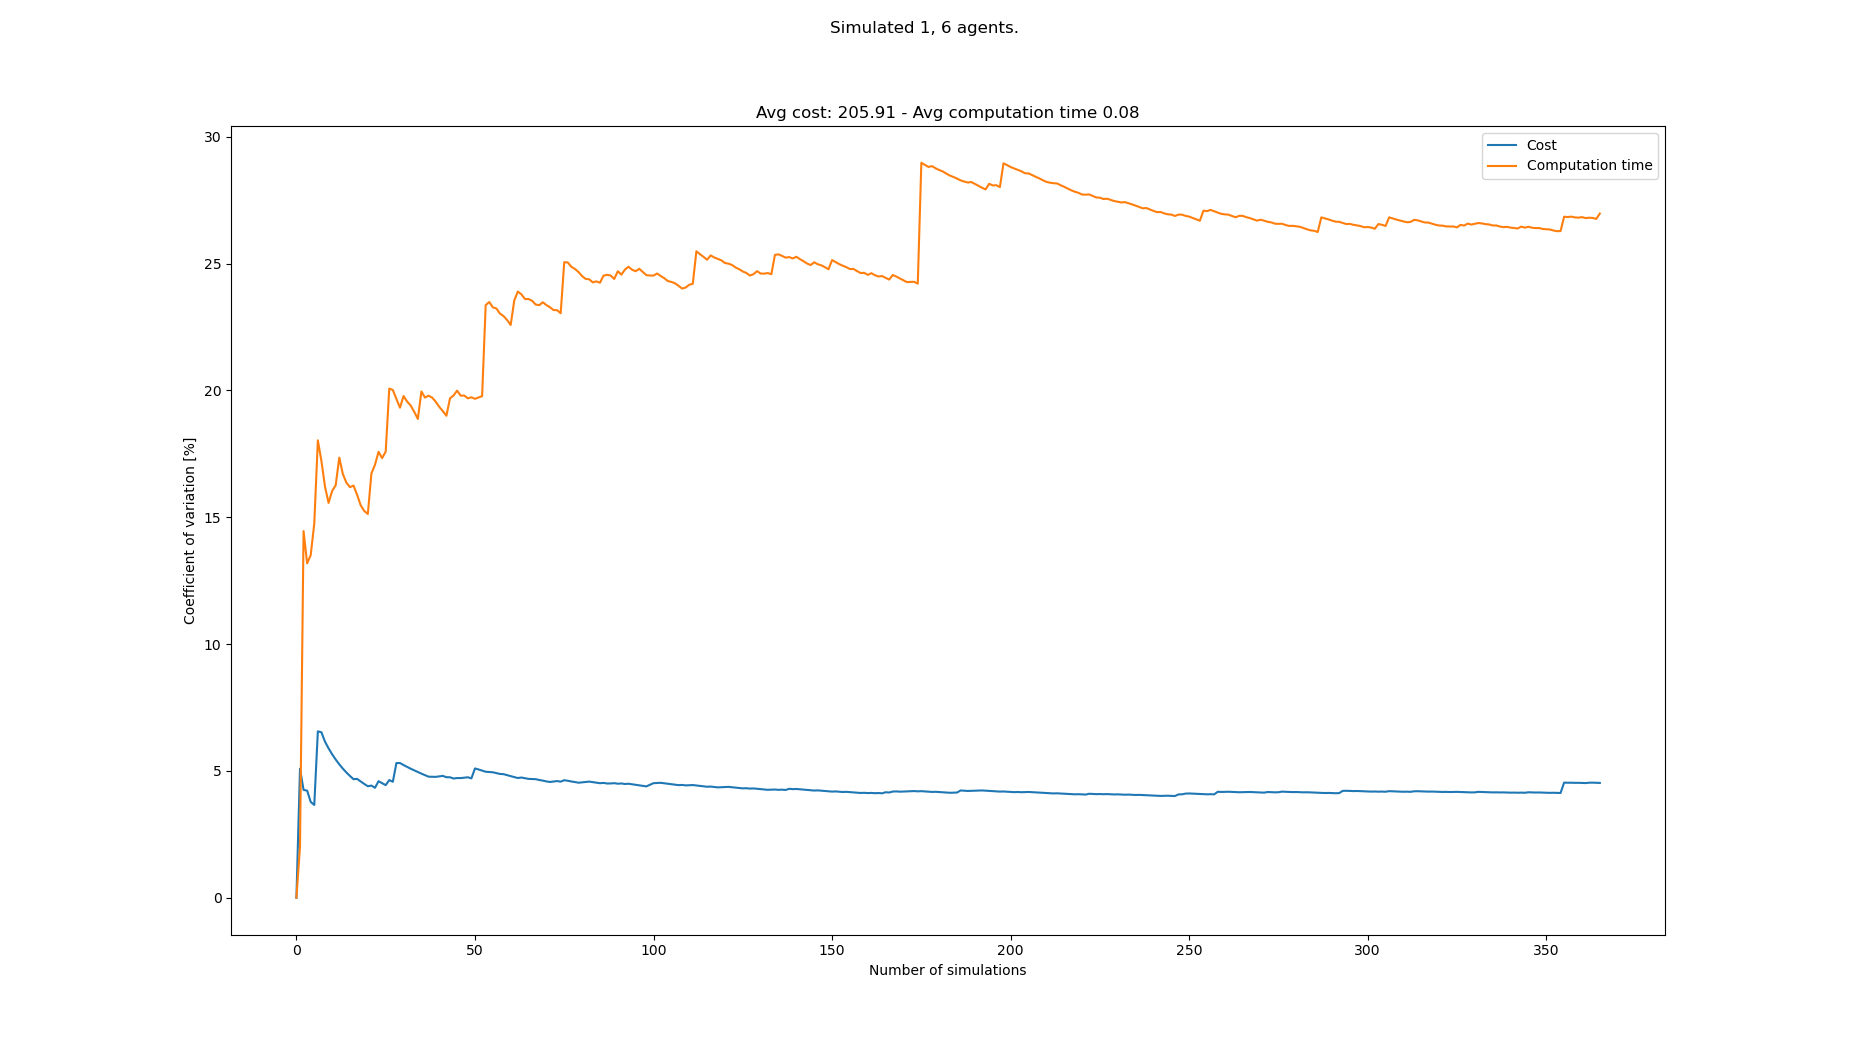

The data file committed next to this chart (first rows):
starts, goals, Cost, Cost_var, Cost_mean, Cost_std, Computation time, Computation time_var, Computation time_mean, Computation time_std
[(0, 0), (6, 21), (4, 21), (2, 21), (0, …, [(3, 21), (5, 0), (1, 0), (2, 0), (3, 0)…, 217, 0.0, 217.0, 0.0, 0.06318, 0.0, 0.06318, 0.0
[(5, 0), (3, 21), (6, 21), (8, 21), (0, …, [(1, 21), (2, 0), (3, 0), (6, 0), (0, 0)…, 196, 5.085, 206.5, 10.5, 0.06069, 2.01, 0.06193, 0.001245
[(0, 0), (3, 21), (4, 21), (6, 21), (1, …, [(8, 21), (4, 0), (3, 0), (1, 0), (2, 0)…, 203, 4.252, 205.3, 8.731, 0.08296, 14.46, 0.06894, 0.009966
[(6, 0), (5, 21), (4, 21), (2, 21), (0, …, [(4, 21), (4, 0), (3, 0), (2, 0), (5, 0)…, 196, 4.223, 203.0, 8.573, 0.07734, 13.18, 0.07104, 0.009366
[(5, 0), (6, 21), (7, 21), (5, 21), (4, …, [(1, 21), (7, 0), (8, 0), (1, 0), (2, 0)…, 203, 3.777, 203.0, 7.668, 0.0845, 13.5, 0.07373, 0.009957
[(6, 0), (7, 21), (8, 21), (6, 21), (5, …, [(8, 21), (4, 0), (1, 0), (3, 0), (0, 0)…, 210, 3.659, 204.2, 7.47, 0.09185, 14.75, 0.07675, 0.01132
[(8, 0), (2, 21), (5, 21), (0, 21), (8, …, [(1, 21), (8, 0), (6, 0), (5, 0), (1, 0)…, 238, 6.56, 209.0, 13.71, 0.05362, 18.03, 0.07345, 0.01325
[(3, 0), (6, 21), (0, 21), (4, 21), (5, …, [(1, 21), (3, 0), (6, 0), (1, 0), (4, 0)…, 196, 6.523, 207.4, 13.53, 0.08404, 17.22, 0.07477, 0.01288
[(6, 0), (2, 21), (3, 21), (8, 21), (5, …, [(3, 21), (1, 0), (4, 0), (6, 0), (7, 0)…, 210, 6.154, 207.7, 12.78, 0.07723, 16.21, 0.07505, 0.01216
[(4, 0), (3, 21), (0, 21), (1, 21), (2, …, [(0, 21), (5, 0), (0, 0), (8, 0), (6, 0)…, 203, 5.89, 207.2, 12.2, 0.07071, 15.56, 0.07461, 0.01161
[(2, 0), (5, 21), (1, 21), (6, 21), (2, …, [(7, 21), (5, 0), (2, 0), (8, 0), (6, 0)…, 203, 5.657, 206.8, 11.7, 0.0608, 16.03, 0.07336, 0.01176
[(5, 0), (0, 21), (5, 21), (7, 21), (1, …, [(8, 21), (1, 0), (5, 0), (2, 0), (3, 0)…, 203, 5.448, 206.5, 11.25, 0.0899, 16.26, 0.07474, 0.01215
[(0, 0), (1, 21), (4, 21), (5, 21), (6, …, [(4, 21), (2, 0), (8, 0), (1, 0), (5, 0)…, 203, 5.261, 206.2, 10.85, 0.05584, 17.35, 0.07328, 0.01272
[(6, 0), (5, 21), (1, 21), (7, 21), (3, …, [(2, 21), (8, 0), (6, 0), (3, 0), (2, 0)…, 203, 5.091, 206.0, 10.49, 0.07525, 16.7, 0.07342, 0.01226
[(3, 0), (7, 21), (0, 21), (2, 21), (8, …, [(6, 21), (6, 0), (4, 0), (5, 0), (3, 0)…, 203, 4.937, 205.8, 10.16, 0.0673, 16.36, 0.07301, 0.01195
[(8, 0), (6, 21), (7, 21), (1, 21), (5, …, [(5, 21), (4, 0), (5, 0), (8, 0), (6, 0)…, 210, 4.799, 206.1, 9.89, 0.06483, 16.19, 0.0725, 0.01174
[(4, 0), (0, 21), (7, 21), (4, 21), (5, …, [(0, 21), (0, 0), (8, 0), (7, 0), (2, 0)…, 203, 4.673, 205.9, 9.622, 0.0615, 16.25, 0.07186, 0.01168
[(7, 0), (4, 21), (8, 21), (3, 21), (5, …, [(0, 21), (4, 0), (6, 0), (0, 0), (7, 0)…, 196, 4.685, 205.3, 9.621, 0.06813, 15.88, 0.07165, 0.01138
[(0, 0), (5, 21), (8, 21), (6, 21), (3, …, [(5, 21), (8, 0), (1, 0), (6, 0), (3, 0)…, 210, 4.583, 205.6, 9.422, 0.0762, 15.47, 0.07189, 0.01112
[(4, 0), (2, 21), (5, 21), (1, 21), (0, …, [(7, 21), (6, 0), (4, 0), (0, 0), (8, 0)…, 210, 4.487, 205.8, 9.234, 0.08127, 15.25, 0.07236, 0.01103
[(8, 0), (5, 21), (1, 21), (2, 21), (7, …, [(8, 21), (3, 0), (7, 0), (8, 0), (1, 0)…, 210, 4.396, 206.0, 9.055, 0.08357, 15.13, 0.07289, 0.01103
[(5, 0), (7, 21), (2, 21), (4, 21), (1, …, [(4, 21), (6, 0), (1, 0), (2, 0), (0, 0)…, 196, 4.422, 205.5, 9.089, 0.04752, 16.73, 0.07174, 0.012
[(1, 0), (5, 21), (4, 21), (7, 21), (6, …, [(7, 21), (4, 0), (1, 0), (5, 0), (7, 0)…, 203, 4.334, 205.4, 8.904, 0.05665, 17.07, 0.07108, 0.01213
[(4, 0), (6, 21), (5, 21), (1, 21), (4, …, [(3, 21), (3, 0), (8, 0), (2, 0), (0, 0)…, 224, 4.594, 206.2, 9.474, 0.05379, 17.58, 0.07036, 0.01237
[(5, 0), (0, 21), (1, 21), (4, 21), (8, …, [(5, 21), (0, 0), (7, 0), (1, 0), (4, 0)…, 203, 4.514, 206.1, 9.303, 0.0798, 17.33, 0.07074, 0.01226
[(2, 0), (7, 21), (5, 21), (4, 21), (6, …, [(6, 21), (5, 0), (8, 0), (2, 0), (0, 0)…, 203, 4.439, 206, 9.142, 0.08984, 17.59, 0.07147, 0.01257
[(8, 0), (8, 21), (3, 21), (6, 21), (5, …, [(3, 21), (8, 0), (0, 0), (5, 0), (4, 0)…, 189, 4.639, 205.3, 9.526, 0.03554, 20.07, 0.07014, 0.01408
[(4, 0), (2, 21), (8, 21), (5, 21), (0, …, [(8, 21), (3, 0), (2, 0), (8, 0), (6, 0)…, 210, 4.571, 205.5, 9.394, 0.08662, 20.02, 0.07073, 0.01416
[(1, 0), (1, 21), (5, 21), (6, 21), (4, …, [(1, 21), (2, 0), (5, 0), (8, 0), (0, 0)…, 238, 5.31, 206.6, 10.97, 0.07159, 19.66, 0.07076, 0.01391
[(7, 0), (6, 21), (5, 21), (1, 21), (0, …, [(2, 21), (2, 0), (1, 0), (0, 0), (4, 0)…, 196, 5.311, 206.3, 10.95, 0.07334, 19.32, 0.07085, 0.01369
[(6, 0), (6, 21), (8, 21), (4, 21), (3, …, [(3, 21), (7, 0), (1, 0), (6, 0), (2, 0)…, 210, 5.231, 206.4, 10.8, 0.05157, 19.78, 0.07023, 0.01389
[(8, 0), (1, 21), (7, 21), (8, 21), (0, …, [(2, 21), (5, 0), (1, 0), (7, 0), (3, 0)…, 203, 5.159, 206.3, 10.64, 0.06472, 19.56, 0.07005, 0.0137
[(3, 0), (0, 21), (1, 21), (8, 21), (4, …, [(6, 21), (4, 0), (8, 0), (1, 0), (0, 0)…, 210, 5.087, 206.4, 10.5, 0.08271, 19.4, 0.07044, 0.01367
[(1, 0), (2, 21), (7, 21), (5, 21), (8, …, [(7, 21), (7, 0), (1, 0), (5, 0), (6, 0)…, 203, 5.022, 206.3, 10.36, 0.07874, 19.15, 0.07068, 0.01354
[(4, 0), (5, 21), (7, 21), (4, 21), (6, …, [(4, 21), (3, 0), (1, 0), (6, 0), (0, 0)…, 210, 4.956, 206.4, 10.23, 0.0711, 18.88, 0.07069, 0.01334
[(1, 0), (0, 21), (4, 21), (3, 21), (6, …, [(8, 21), (2, 0), (6, 0), (3, 0), (5, 0)…, 210, 4.893, 206.5, 10.1, 0.1048, 19.96, 0.07164, 0.0143
[(3, 0), (0, 21), (1, 21), (2, 21), (7, …, [(8, 21), (7, 0), (4, 0), (2, 0), (5, 0)…, 210, 4.832, 206.6, 9.982, 0.08017, 19.72, 0.07187, 0.01417
[(6, 0), (2, 21), (6, 21), (3, 21), (4, …, [(7, 21), (0, 0), (2, 0), (4, 0), (8, 0)…, 210, 4.773, 206.7, 9.865, 0.09129, 19.79, 0.07238, 0.01433
[(3, 0), (0, 21), (2, 21), (7, 21), (4, …, [(8, 21), (8, 0), (1, 0), (5, 0), (2, 0)…, 217, 4.771, 206.9, 9.873, 0.08785, 19.72, 0.07278, 0.01435
[(7, 0), (3, 21), (8, 21), (2, 21), (4, …, [(1, 21), (0, 0), (1, 0), (5, 0), (8, 0)…, 217, 4.766, 207.2, 9.875, 0.06666, 19.56, 0.07262, 0.0142
[(2, 0), (6, 21), (1, 21), (0, 21), (5, …, [(2, 21), (7, 0), (0, 0), (1, 0), (8, 0)…, 196, 4.787, 206.9, 9.905, 0.0691, 19.35, 0.07254, 0.01404
[(5, 0), (1, 21), (0, 21), (2, 21), (5, …, [(4, 21), (1, 0), (5, 0), (0, 0), (6, 0)…, 196, 4.804, 206.7, 9.928, 0.08317, 19.18, 0.07279, 0.01396
[(2, 0), (4, 21), (2, 21), (3, 21), (6, …, [(5, 21), (3, 0), (8, 0), (2, 0), (5, 0)…, 210, 4.752, 206.7, 9.824, 0.06887, 19, 0.0727, 0.01381
[(2, 0), (6, 21), (4, 21), (3, 21), (8, …, [(0, 21), (3, 0), (1, 0), (7, 0), (6, 0)…, 217, 4.75, 207, 9.832, 0.1045, 19.69, 0.07342, 0.01445
[(5, 0), (0, 21), (5, 21), (8, 21), (6, …, [(7, 21), (4, 0), (8, 0), (1, 0), (2, 0)…, 210, 4.7, 207, 9.732, 0.09466, 19.8, 0.07389, 0.01463
[(7, 0), (6, 21), (8, 21), (1, 21), (7, …, [(5, 21), (4, 0), (8, 0), (5, 0), (6, 0)…, 196, 4.719, 206.8, 9.759, 0.09746, 19.99, 0.07441, 0.01487
[(8, 0), (6, 21), (3, 21), (0, 21), (5, …, [(1, 21), (0, 0), (8, 0), (1, 0), (3, 0)…, 217, 4.718, 207, 9.766, 0.0722, 19.79, 0.07436, 0.01472
[(7, 0), (3, 21), (4, 21), (0, 21), (6, …, [(4, 21), (7, 0), (4, 0), (3, 0), (1, 0)…, 196, 4.735, 206.8, 9.791, 0.06202, 19.8, 0.0741, 0.01467
[(0, 0), (4, 21), (7, 21), (5, 21), (0, …, [(5, 21), (0, 0), (8, 0), (2, 0), (3, 0)…, 196, 4.749, 206.6, 9.81, 0.08752, 19.69, 0.07438, 0.01464
[(3, 0), (7, 21), (1, 21), (8, 21), (2, …, [(0, 21), (3, 0), (0, 0), (2, 0), (8, 0)…, 210, 4.706, 206.6, 9.724, 0.09385, 19.73, 0.07477, 0.01475
[(2, 0), (2, 21), (7, 21), (0, 21), (1, …, [(4, 21), (3, 0), (5, 0), (6, 0), (2, 0)…, 238, 5.097, 207.3, 10.56, 0.06503, 19.67, 0.07458, 0.01467
[(3, 0), (5, 21), (0, 21), (2, 21), (8, …, [(3, 21), (2, 0), (8, 0), (4, 0), (6, 0)…, 203, 5.058, 207.2, 10.48, 0.09452, 19.72, 0.07496, 0.01478
[(5, 0), (5, 21), (6, 21), (2, 21), (1, …, [(8, 21), (2, 0), (3, 0), (1, 0), (5, 0)…, 210, 5.012, 207.2, 10.39, 0.06068, 19.78, 0.07469, 0.01477
[(2, 0), (7, 21), (8, 21), (4, 21), (0, …, [(3, 21), (6, 0), (1, 0), (0, 0), (2, 0)…, 210, 4.967, 207.3, 10.3, 0.1495, 23.36, 0.07608, 0.01777
[(1, 0), (6, 21), (2, 21), (4, 21), (0, …, [(6, 21), (2, 0), (5, 0), (0, 0), (3, 0)…, 217, 4.958, 207.5, 10.28, 0.1033, 23.49, 0.07657, 0.01798
[(0, 0), (1, 21), (6, 21), (2, 21), (4, …, [(3, 21), (7, 0), (6, 0), (2, 0), (4, 0)…, 217, 4.947, 207.6, 10.27, 0.08498, 23.28, 0.07672, 0.01786
[(6, 0), (0, 21), (5, 21), (1, 21), (3, …, [(4, 21), (5, 0), (4, 0), (2, 0), (1, 0)…, 203, 4.914, 207.5, 10.2, 0.06452, 23.23, 0.07651, 0.01777
[(0, 0), (3, 21), (2, 21), (7, 21), (8, …, [(3, 21), (7, 0), (6, 0), (1, 0), (4, 0)…, 203, 4.881, 207.5, 10.13, 0.07624, 23.03, 0.0765, 0.01762
[(4, 0), (3, 21), (2, 21), (7, 21), (5, …, [(6, 21), (0, 0), (3, 0), (5, 0), (2, 0)…, 217, 4.872, 207.6, 10.12, 0.06753, 22.93, 0.07635, 0.01751
[(0, 0), (7, 21), (6, 21), (1, 21), (4, …, [(1, 21), (6, 0), (7, 0), (5, 0), (3, 0)…, 210, 4.833, 207.7, 10.04, 0.08929, 22.78, 0.07657, 0.01744
... 283 more rows
